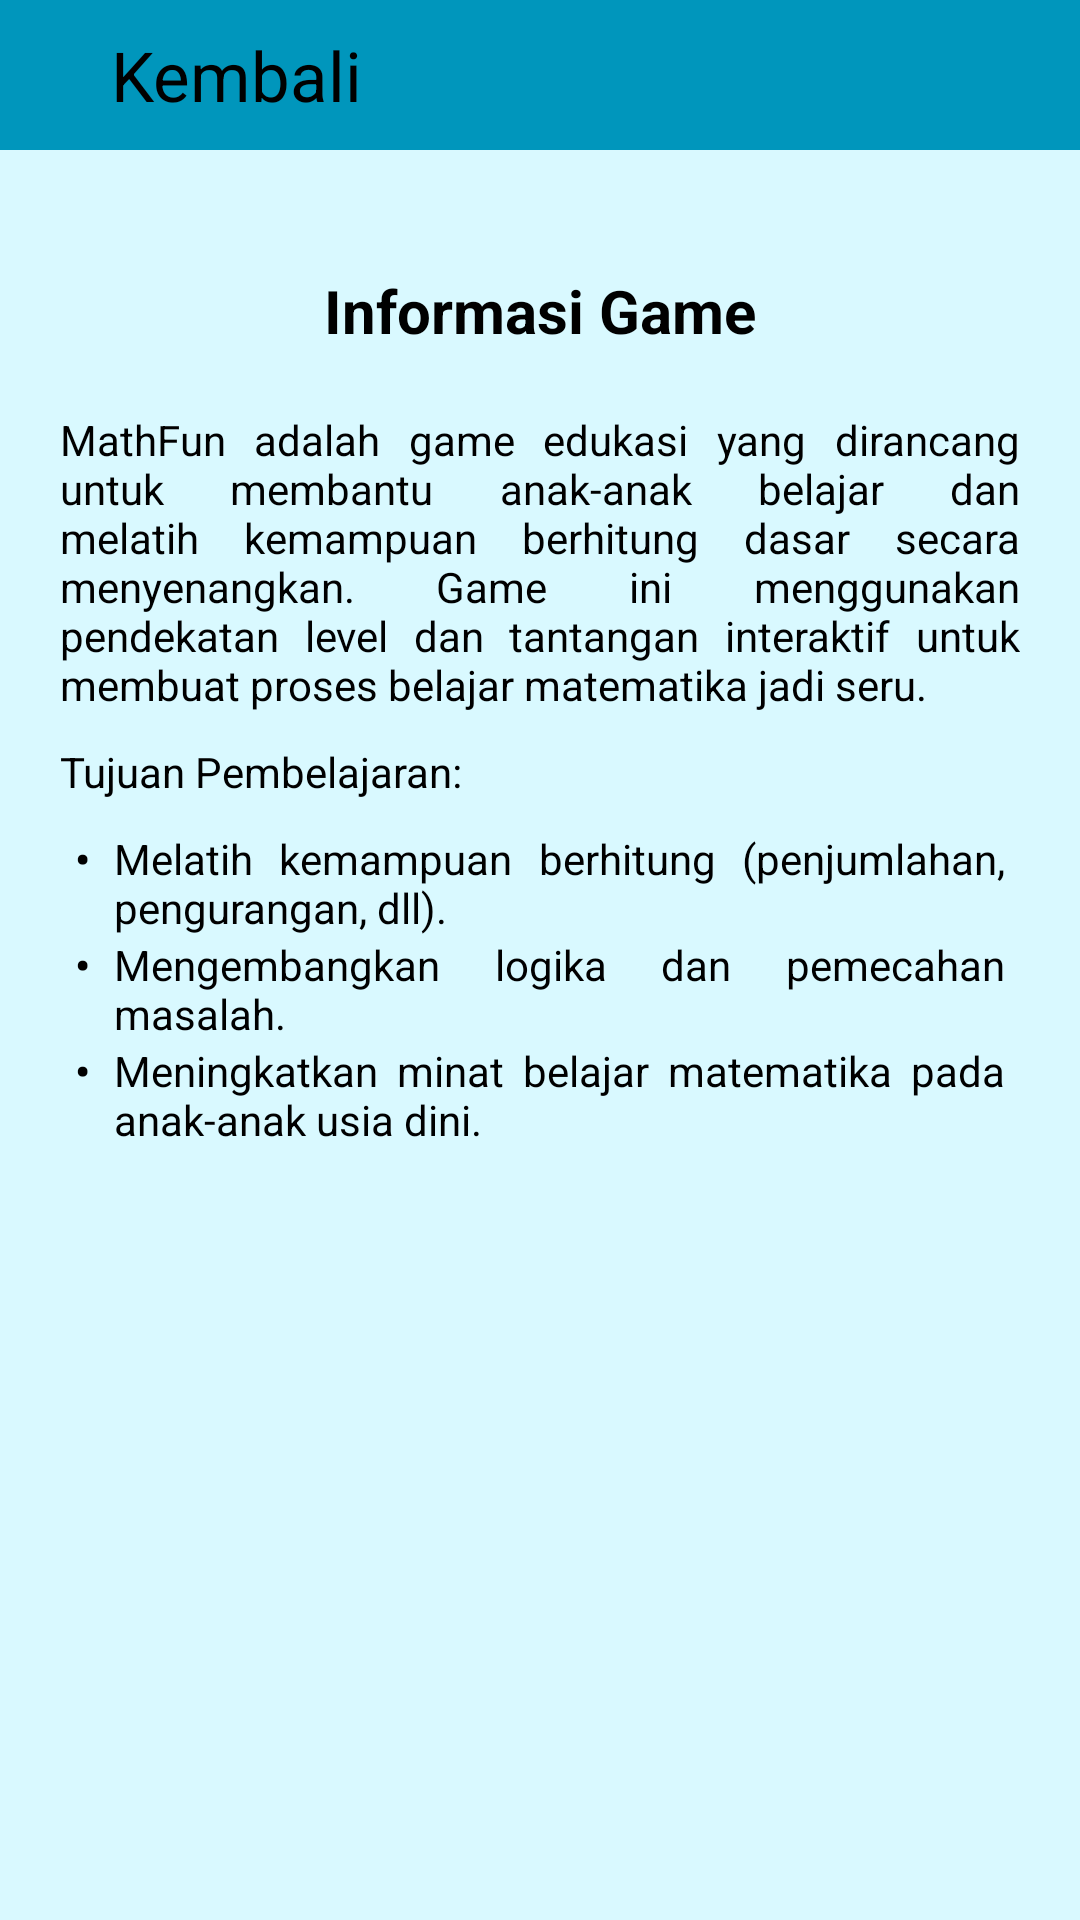

Here is an Android app screen rendered from its layout file. Give the layout XML and the strings, colors and styles it references.
<!-- AndroidManifest.xml: application theme Theme.MathFunProject -->
<!-- res/layout/activity_informasi.xml -->
<?xml version="1.0" encoding="utf-8"?>
<androidx.constraintlayout.widget.ConstraintLayout xmlns:android="http://schemas.android.com/apk/res/android"
    xmlns:app="http://schemas.android.com/apk/res-auto"
    xmlns:tools="http://schemas.android.com/tools"
    android:id="@+id/main"
    android:layout_width="match_parent"
    android:layout_height="match_parent"
    tools:context=".InformasiActivity"
    android:background="@color/background">

    <FrameLayout
        android:id="@+id/top_navbar"
        android:layout_width="match_parent"
        android:layout_height="50dp"
        android:orientation="vertical"
        app:layout_constraintTop_toTopOf="parent"
        app:layout_constraintStart_toStartOf="parent"
        app:layout_constraintEnd_toEndOf="parent">
        <View
            android:layout_width="wrap_content"
            android:layout_height="wrap_content"
            android:background="@color/colorPrimary"/>
        <LinearLayout
            android:id="@+id/btn_kembali"
            android:layout_width="wrap_content"
            android:layout_height="wrap_content"
            android:orientation="horizontal"
            android:layout_gravity="center_vertical">
            <ImageView
                android:layout_width="30dp"
                android:layout_height="30dp"
                android:src="@drawable/arrow_back"
                app:tint="@color/black"
                android:layout_gravity="center"/>
            <TextView
                android:layout_width="wrap_content"
                android:layout_height="wrap_content"
                android:text="Kembali"
                android:textSize="23sp"
                android:textColor="@color/black"
                android:layout_gravity="center"
                android:layout_marginStart="7dp"/>
        </LinearLayout>
    </FrameLayout>

    <LinearLayout
        android:layout_width="wrap_content"
        android:layout_height="wrap_content"
        app:layout_constraintTop_toBottomOf="@+id/top_navbar"
        app:layout_constraintStart_toStartOf="parent"
        app:layout_constraintEnd_toEndOf="parent"
        android:orientation="vertical"
        android:layout_marginTop="40dp">

        <TextView
            android:layout_width="wrap_content"
            android:layout_height="wrap_content"
            android:text="Informasi Game"
            android:textColor="@color/black"
            android:textSize="20dp"
            android:textStyle="bold"
            android:layout_gravity="center"/>

        <TextView
            android:layout_width="wrap_content"
            android:layout_height="match_parent"
            android:text="MathFun adalah game edukasi yang dirancang untuk membantu anak-anak belajar dan melatih kemampuan berhitung dasar secara menyenangkan. Game ini menggunakan pendekatan level dan tantangan interaktif untuk membuat proses belajar matematika jadi seru."
            android:justificationMode="inter_word"
            android:layout_marginTop="20dp"
            android:layout_marginStart="20dp"
            android:layout_marginEnd="20dp"
            android:textColor="@color/black"/>


        <TextView
            android:layout_width="wrap_content"
            android:layout_height="wrap_content"
            android:text="Tujuan Pembelajaran:"
            android:justificationMode="inter_word"
            android:layout_marginTop="10dp"
            android:layout_marginStart="20dp"
            android:layout_marginEnd="20dp"
            android:textColor="@color/black"/>

        <TableLayout
            android:layout_width="match_parent"
            android:layout_height="wrap_content"
            android:stretchColumns="1"
            android:padding="5dp"
            android:layout_marginStart="20dp"
            android:layout_marginEnd="20dp"
            android:layout_marginTop="5dp">

            <TableRow>
                <TextView
                    android:layout_width="wrap_content"
                    android:layout_height="wrap_content"
                    android:text="•"
                    android:textStyle="bold"
                    android:layout_marginEnd="8dp"
                    android:textColor="@color/black"/>

                <TextView
                    android:layout_width="0dp"
                    android:layout_height="wrap_content"
                    android:layout_weight="1"
                    android:text="Melatih kemampuan berhitung (penjumlahan, pengurangan, dll)."
                    android:justificationMode="inter_word"
                    android:textAlignment="viewStart"
                    android:textColor="@color/black"/>
            </TableRow>

            <TableRow>
                <TextView
                    android:layout_width="wrap_content"
                    android:layout_height="wrap_content"
                    android:text="•"
                    android:textStyle="bold"
                    android:layout_marginEnd="8dp"
                    android:textColor="@color/black"/>

                <TextView
                    android:layout_width="0dp"
                    android:layout_height="wrap_content"
                    android:layout_weight="1"
                    android:text="Mengembangkan logika dan pemecahan masalah."
                    android:justificationMode="inter_word"
                    android:textAlignment="viewStart"
                    android:textColor="@color/black"/>
            </TableRow>

            <TableRow>
                <TextView
                    android:layout_width="wrap_content"
                    android:layout_height="wrap_content"
                    android:text="•"
                    android:textStyle="bold"
                    android:layout_marginEnd="8dp"
                    android:textColor="@color/black"/>

                <TextView
                    android:layout_width="0dp"
                    android:layout_height="wrap_content"
                    android:layout_weight="1"
                    android:text="Meningkatkan minat belajar matematika pada anak-anak usia dini."
                    android:justificationMode="inter_word"
                    android:textAlignment="viewStart"
                    android:textColor="@color/black"/>
            </TableRow>

        </TableLayout>

    </LinearLayout>

</androidx.constraintlayout.widget.ConstraintLayout>
<!-- resources referenced by this layout -->
<resources>
  <color name="background">#D9F9FF</color>
  <color name="black">#FF000000</color>
  <color name="colorPrimary">#0096BC</color>
  <style name="Theme.MathFunProject" parent="Base.Theme.MathFunProject" />
  <style name="Base.Theme.MathFunProject" parent="Theme.Material3.DayNight.NoActionBar">
          
          
      </style>
</resources>
